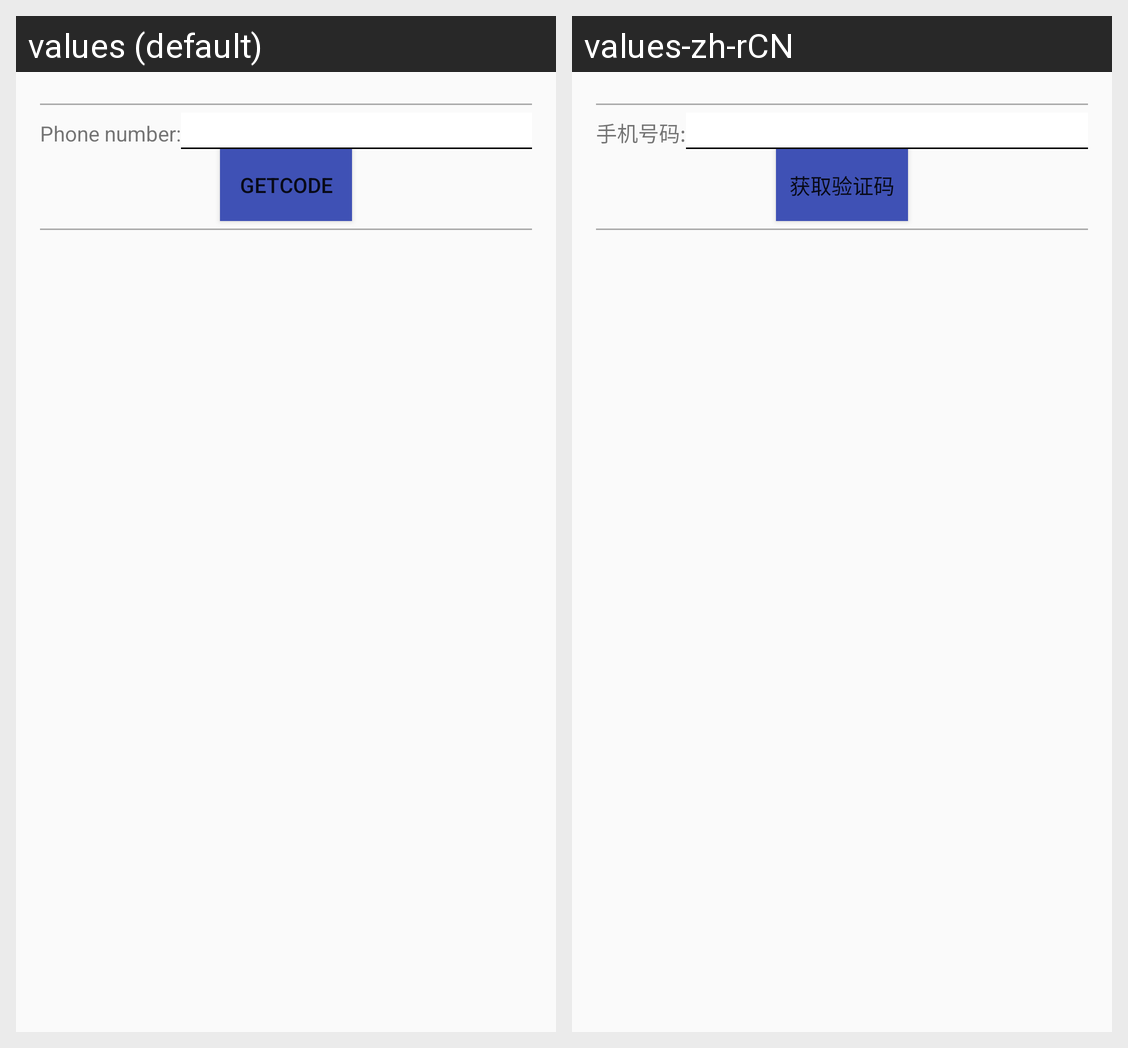

For this localized Android screen grid, give each drawn string resource with its value in every locale shown.
Android screen res/layout/content_get_code.xml rendered under 2 locales, left to right: values (default), values-zh-rCN. Device: Nexus 5 (rendered at 1080×1920; each locale shown at half size, 540×960, under a caption strip naming it); theme AppTheme.
Strings drawn on this screen, with the default value and each locale's value (text and hints the layout hard-codes, and strings that could not be matched under every locale, appear in the picture but are not listed):

phone_number
  values: Phone number:
  values-zh-rCN: 手机号码:

get_Code
  values: GetCode
  values-zh-rCN: 获取验证码
